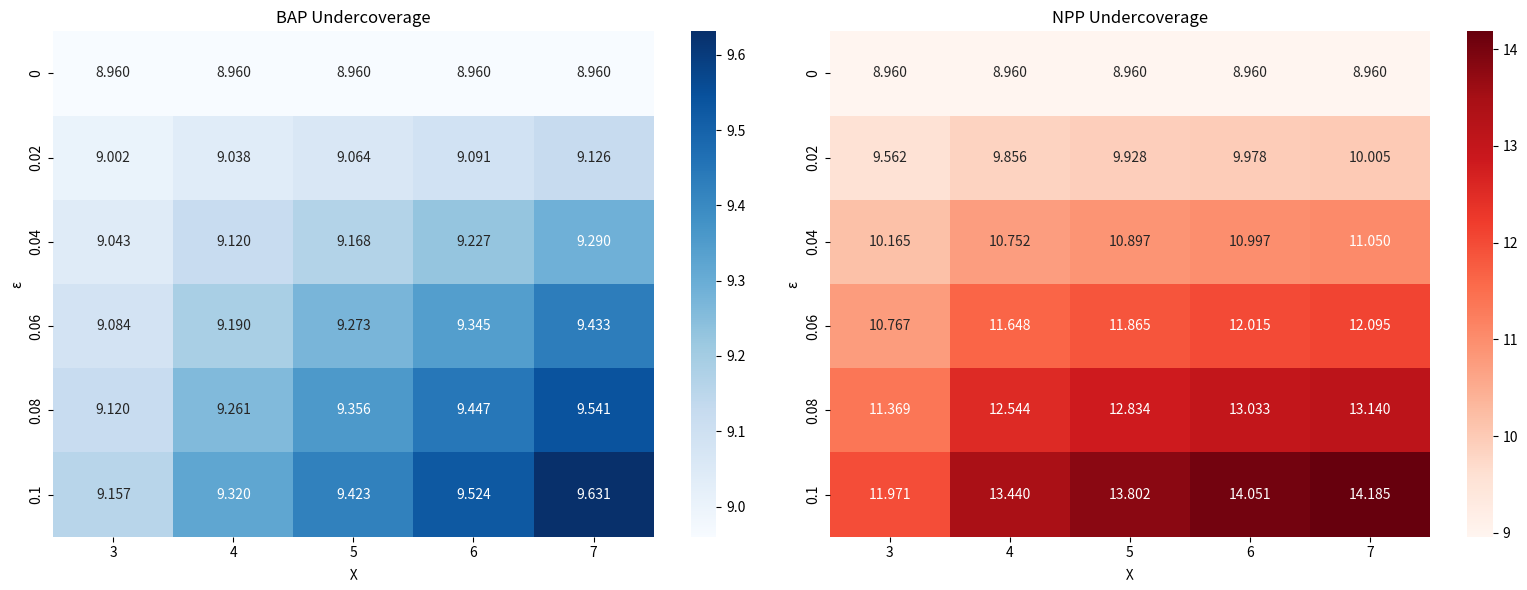
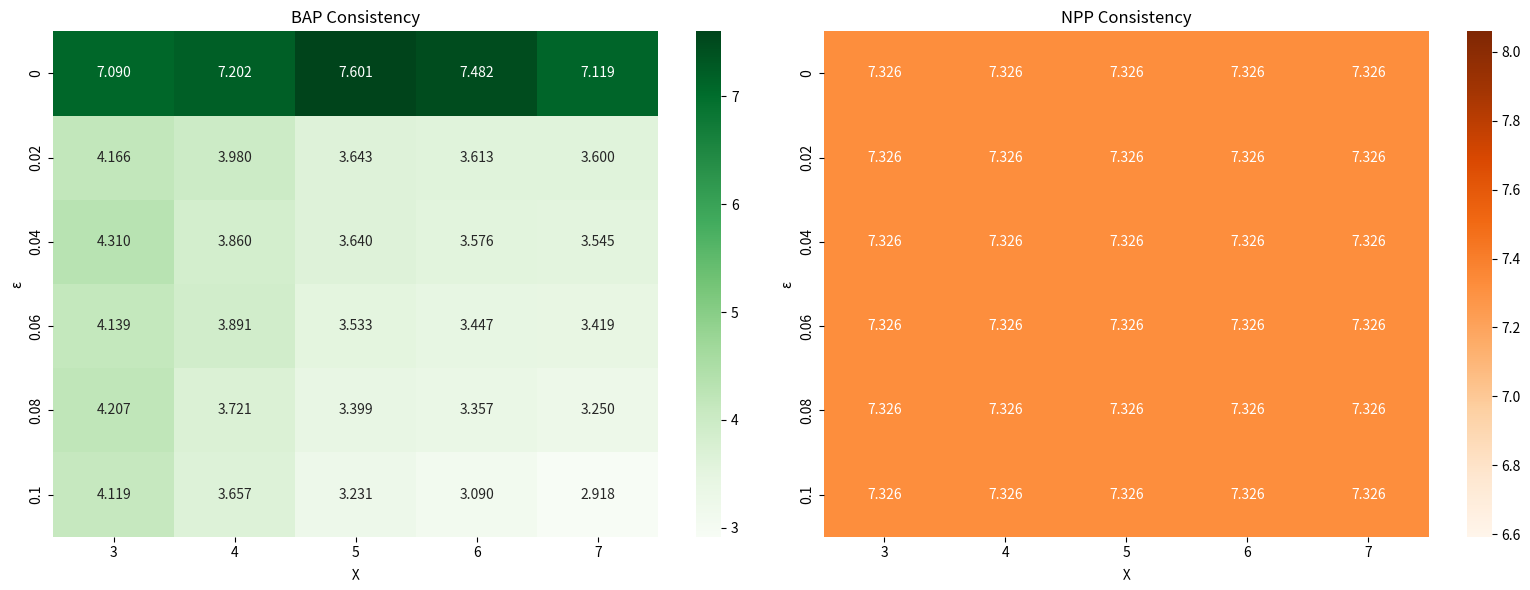
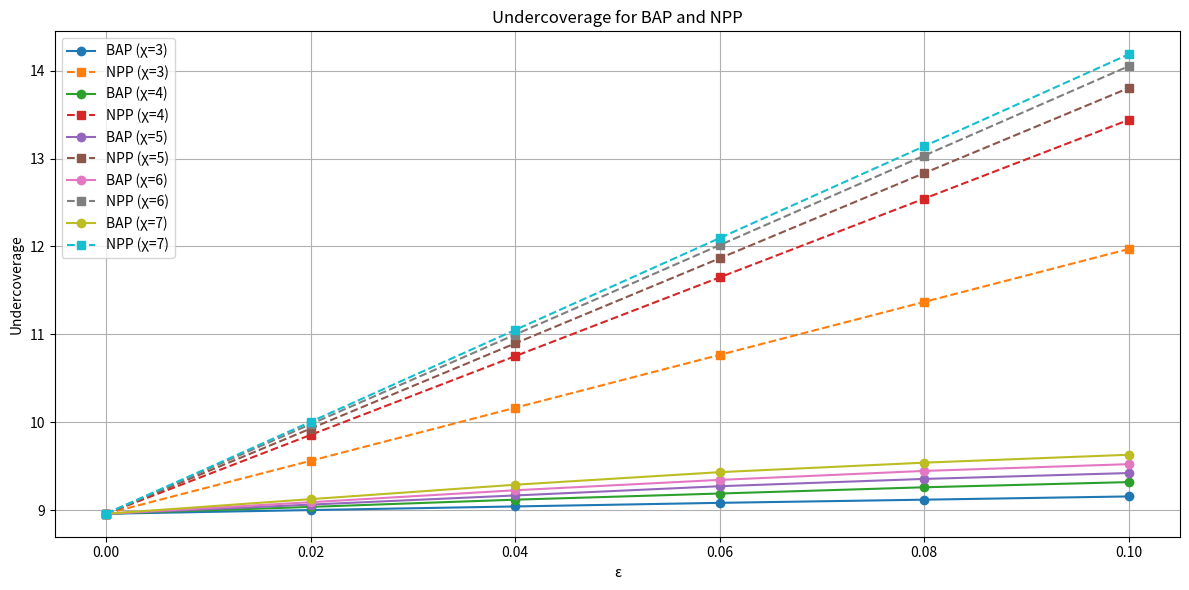
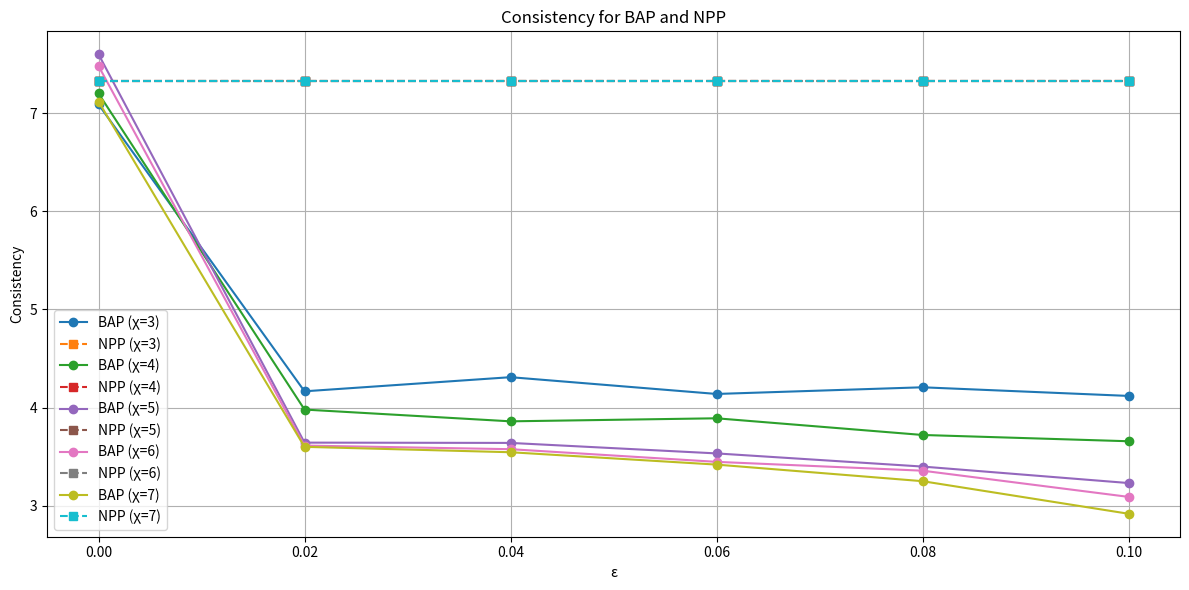

Reproduce these figures in Python, in order.
import numpy as np
import pandas as pd
import matplotlib.pyplot as plt
import seaborn as sns

# Data preparation
epsilon = [0, 0.02, 0.04, 0.06, 0.08, 0.10]
chi = [3, 4, 5, 6, 7]

# Undercoverage data
data_BAP_undercoverage = np.array([
    [8.960, 8.960, 8.960, 8.960, 8.960],
    [9.002, 9.038, 9.064, 9.091, 9.126],
    [9.043, 9.120, 9.168, 9.227, 9.290],
    [9.084, 9.190, 9.273, 9.345, 9.433],
    [9.120, 9.261, 9.356, 9.447, 9.541],
    [9.157, 9.320, 9.423, 9.524, 9.631]
])

data_NPP_undercoverage = np.array([
    [8.960, 8.960, 8.960, 8.960, 8.960],
    [9.562, 9.856, 9.928, 9.978, 10.005],
    [10.165, 10.752, 10.897, 10.997, 11.050],
    [10.767, 11.648, 11.865, 12.015, 12.095],
    [11.369, 12.544, 12.834, 13.033, 13.140],
    [11.971, 13.440, 13.802, 14.051, 14.185]
])

# Consistency data
data_BAP_consistency = np.array([
    [7.090, 7.202, 7.601, 7.482, 7.119],
    [4.166, 3.980, 3.643, 3.613, 3.600],
    [4.310, 3.860, 3.640, 3.576, 3.545],
    [4.139, 3.891, 3.533, 3.447, 3.419],
    [4.207, 3.721, 3.399, 3.357, 3.250],
    [4.119, 3.657, 3.231, 3.090, 2.918]
])

data_NPP_consistency = np.full((6, 5), 7.326)

# 1. Heatmaps for Undercoverage
fig, (ax1, ax2) = plt.subplots(1, 2, figsize=(16, 6))

sns.heatmap(data_BAP_undercoverage, annot=True, fmt='.3f', cmap='Blues', ax=ax1)
ax1.set_title('BAP Undercoverage')
ax1.set_xlabel('χ')
ax1.set_ylabel('ε')
ax1.set_xticklabels(chi)
ax1.set_yticklabels(epsilon)

sns.heatmap(data_NPP_undercoverage, annot=True, fmt='.3f', cmap='Reds', ax=ax2)
ax2.set_title('NPP Undercoverage')
ax2.set_xlabel('χ')
ax2.set_ylabel('ε')
ax2.set_xticklabels(chi)
ax2.set_yticklabels(epsilon)

plt.tight_layout()
plt.savefig('heatmap_undercoverage.png')
plt.close()

# 2. Heatmaps for Consistency
fig, (ax1, ax2) = plt.subplots(1, 2, figsize=(16, 6))

sns.heatmap(data_BAP_consistency, annot=True, fmt='.3f', cmap='Greens', ax=ax1)
ax1.set_title('BAP Consistency')
ax1.set_xlabel('χ')
ax1.set_ylabel('ε')
ax1.set_xticklabels(chi)
ax1.set_yticklabels(epsilon)

sns.heatmap(data_NPP_consistency, annot=True, fmt='.3f', cmap='Oranges', ax=ax2)
ax2.set_title('NPP Consistency')
ax2.set_xlabel('χ')
ax2.set_ylabel('ε')
ax2.set_xticklabels(chi)
ax2.set_yticklabels(epsilon)

plt.tight_layout()
plt.savefig('heatmap_consistency.png')
plt.close()

# 3. Line Charts for Undercoverage
plt.figure(figsize=(12, 6))

for i, c in enumerate(chi):
    plt.plot(epsilon, data_BAP_undercoverage[:, i], label=f'BAP (χ={c})', marker='o')
    plt.plot(epsilon, data_NPP_undercoverage[:, i], label=f'NPP (χ={c})', marker='s', linestyle='--')

plt.xlabel('ε')
plt.ylabel('Undercoverage')
plt.title('Undercoverage for BAP and NPP')
plt.legend()
plt.grid(True)

plt.tight_layout()
plt.savefig('line_chart_undercoverage.png')
plt.close()

# 4. Line Charts for Consistency
plt.figure(figsize=(12, 6))

for i, c in enumerate(chi):
    plt.plot(epsilon, data_BAP_consistency[:, i], label=f'BAP (χ={c})', marker='o')
    plt.plot(epsilon, data_NPP_consistency[:, i], label=f'NPP (χ={c})', marker='s', linestyle='--')

plt.xlabel('ε')
plt.ylabel('Consistency')
plt.title('Consistency for BAP and NPP')
plt.legend()
plt.grid(True)

plt.tight_layout()
plt.savefig('line_chart_consistency.png')
plt.close()

print("All visualizations have been generated and saved as PNG files.")
